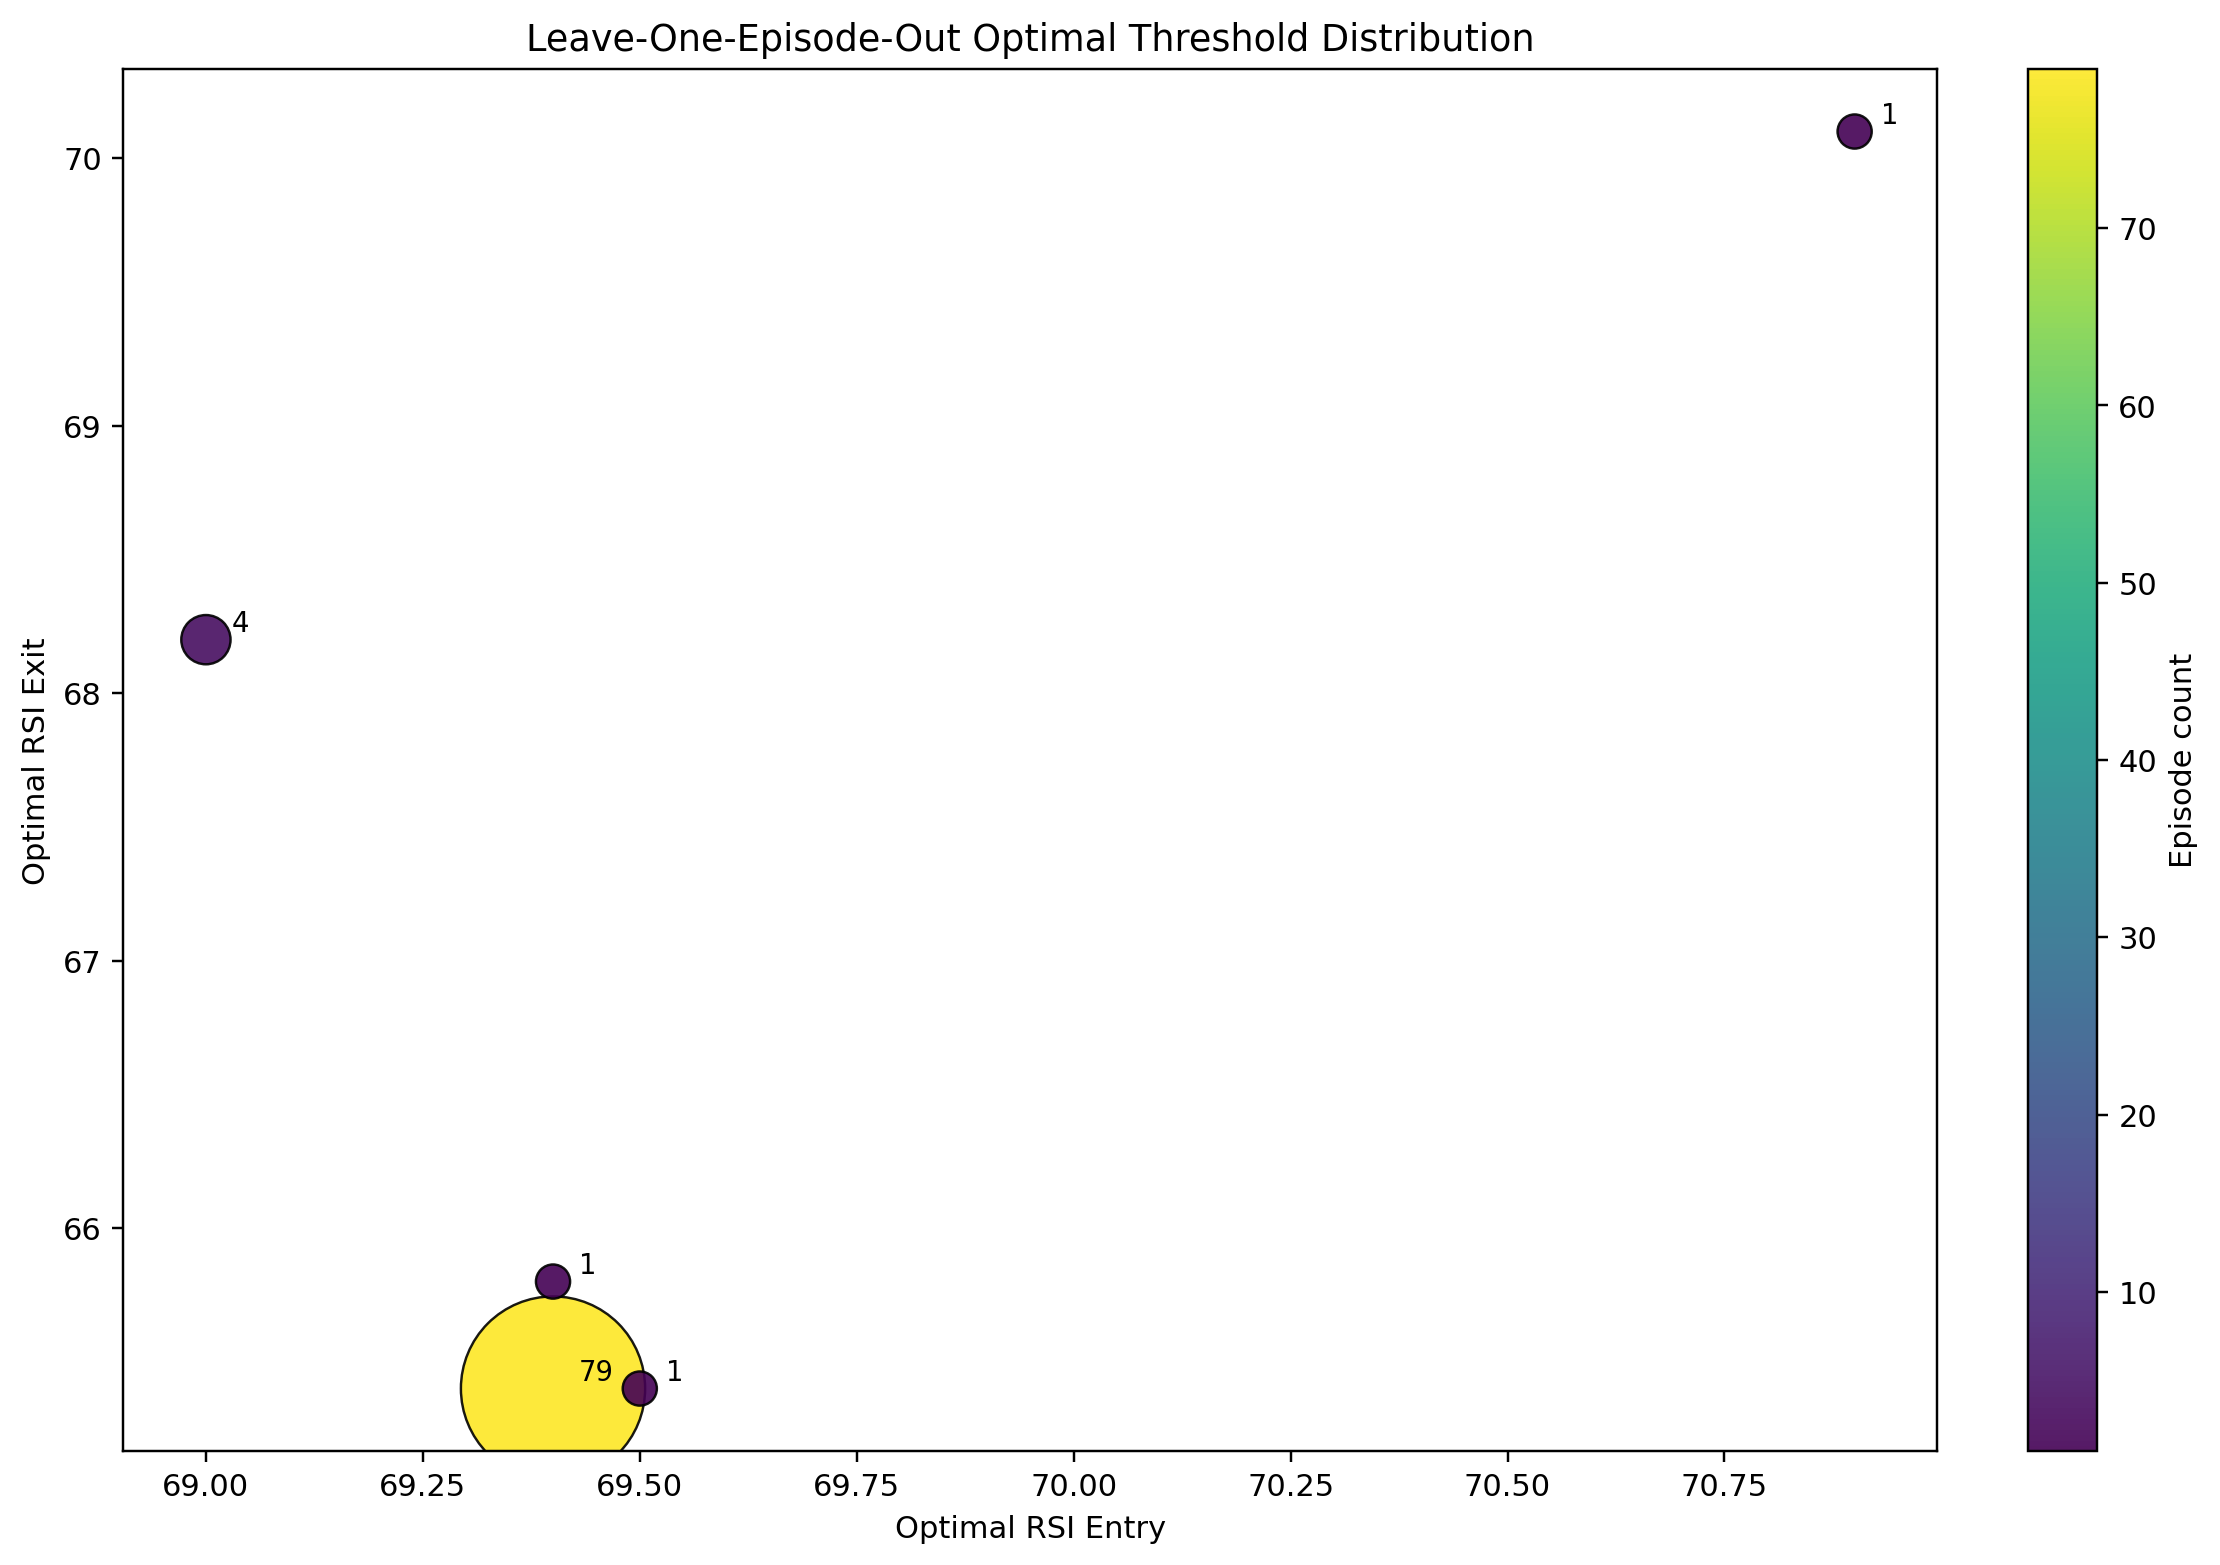

The data file committed next to this chart (first rows):
best_entry, best_exit, count
69.4, 65.4, 79
69.0, 68.2, 4
69.4, 65.8, 1
69.5, 65.4, 1
70.9, 70.1, 1
